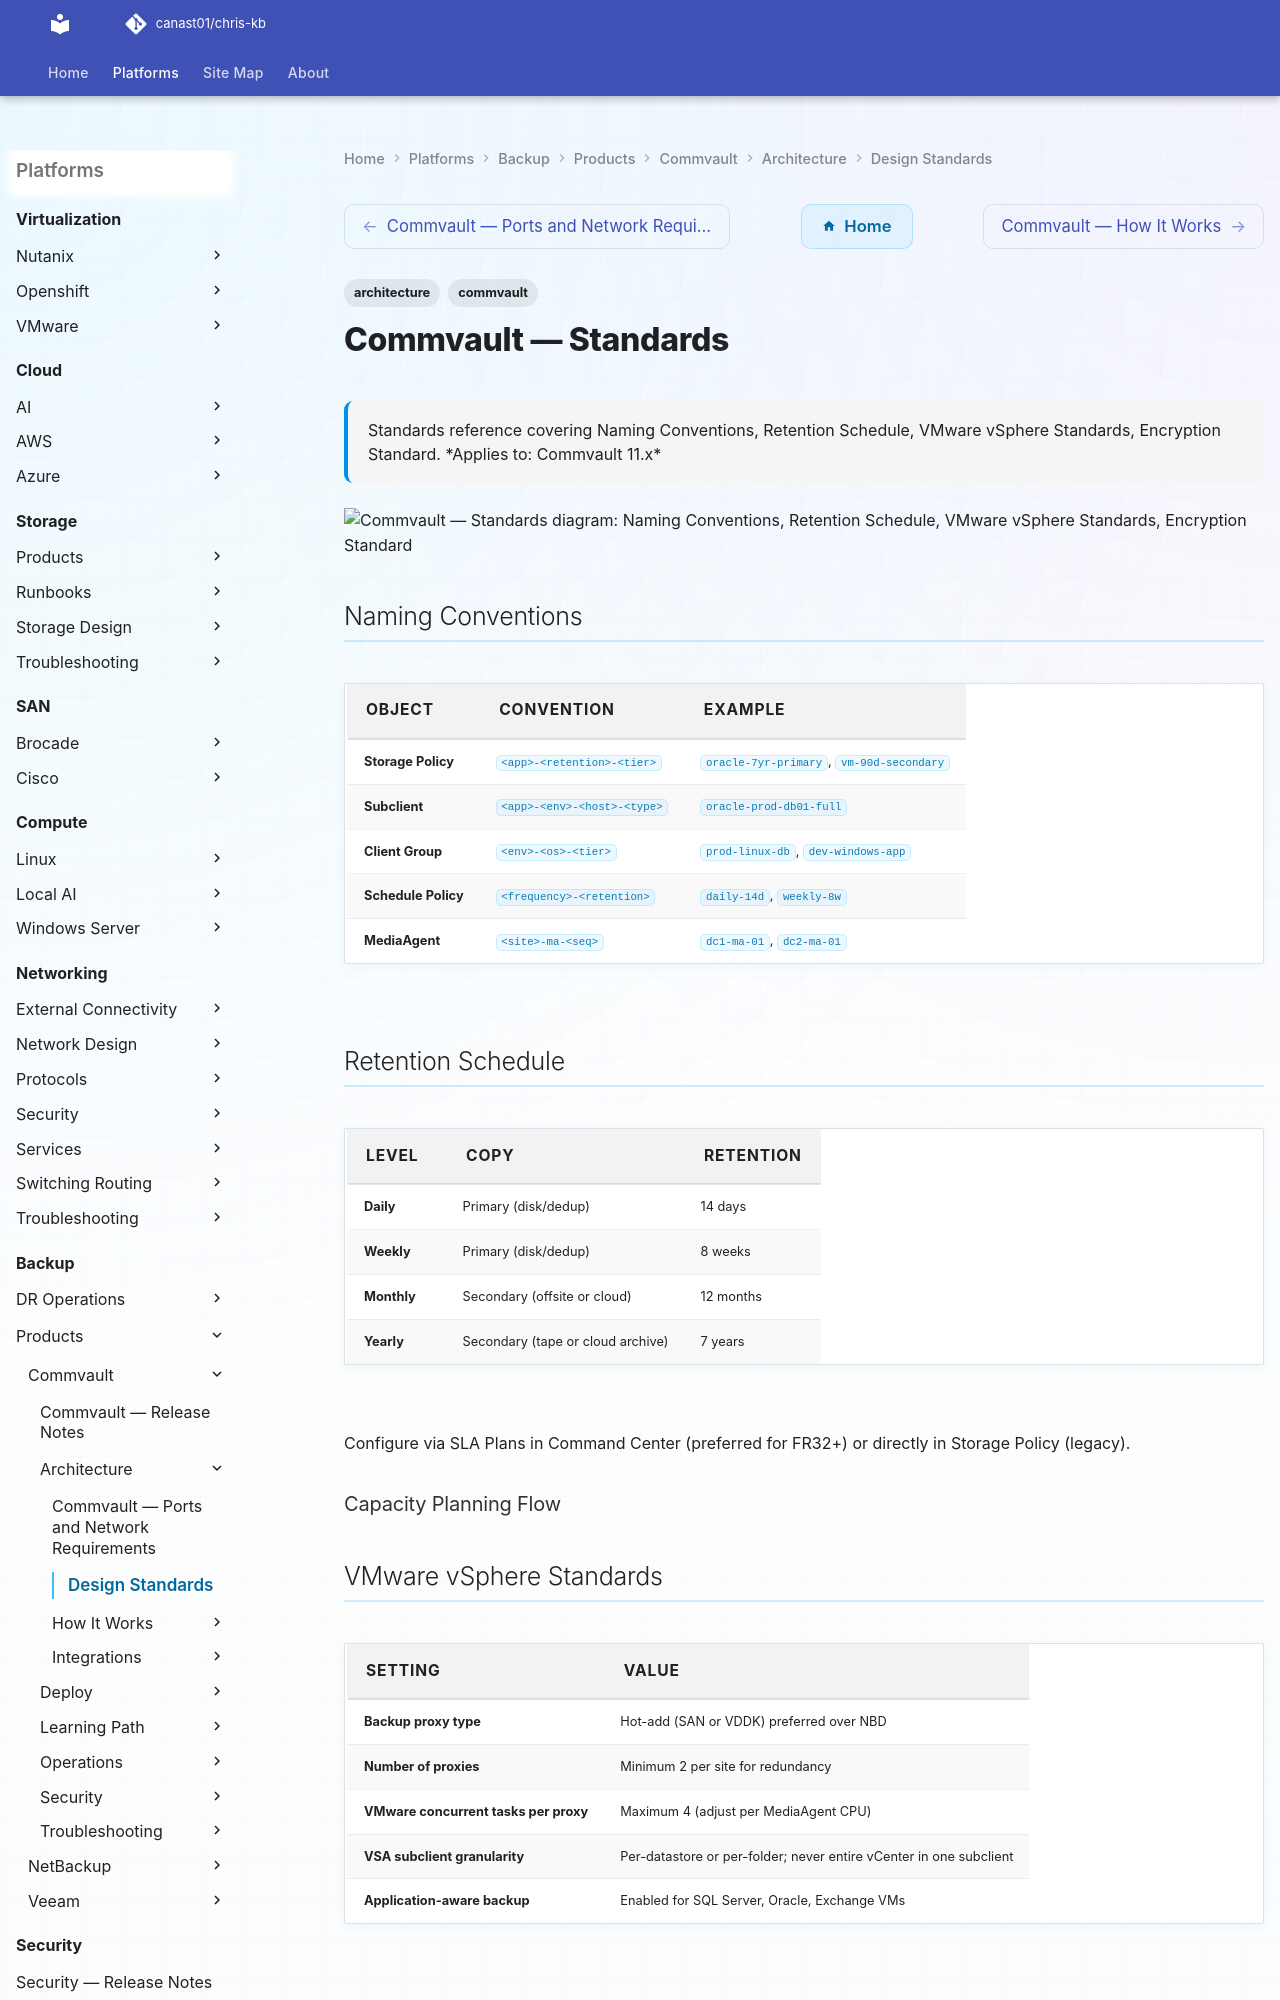

repository: canast01/chris-kb · page: backup/products/commvault/architecture/design-standards/index.html · generator: mkdocs

---
tags:
  - architecture
  - commvault
description: "Standards reference covering Naming Conventions, Retention Schedule, VMware vSphere Standards, Encryption Standard."
---
# Commvault — Standards

<div class="kb-summary">
Standards reference covering Naming Conventions, Retention Schedule, VMware vSphere Standards, Encryption Standard.

*Applies to: Commvault 11.x*
</div>

```d2
direction: down

naming_conventions: "Naming Conventions" {shape: rectangle}
retention_schedule: "Retention Schedule" {shape: rectangle}
vmware_vsphere_standards: "VMware vSphere Standards" {shape: rectangle}
encryption_standard: "Encryption Standard" {shape: rectangle}

naming_conventions -> retention_schedule: hardens
retention_schedule -> vmware_vsphere_standards: hardens
vmware_vsphere_standards -> encryption_standard: hardens
```

## Naming Conventions

| Object | Convention | Example |
|---|---|---|
| Storage Policy | `<app>-<retention>-<tier>` | `oracle-7yr-primary`, `vm-90d-secondary` |
| Subclient | `<app>-<env>-<host>-<type>` | `oracle-prod-db01-full` |
| Client Group | `<env>-<os>-<tier>` | `prod-linux-db`, `dev-windows-app` |
| Schedule Policy | `<frequency>-<retention>` | `daily-14d`, `weekly-8w` |
| MediaAgent | `<site>-ma-<seq>` | `dc1-ma-01`, `dc2-ma-01` |
